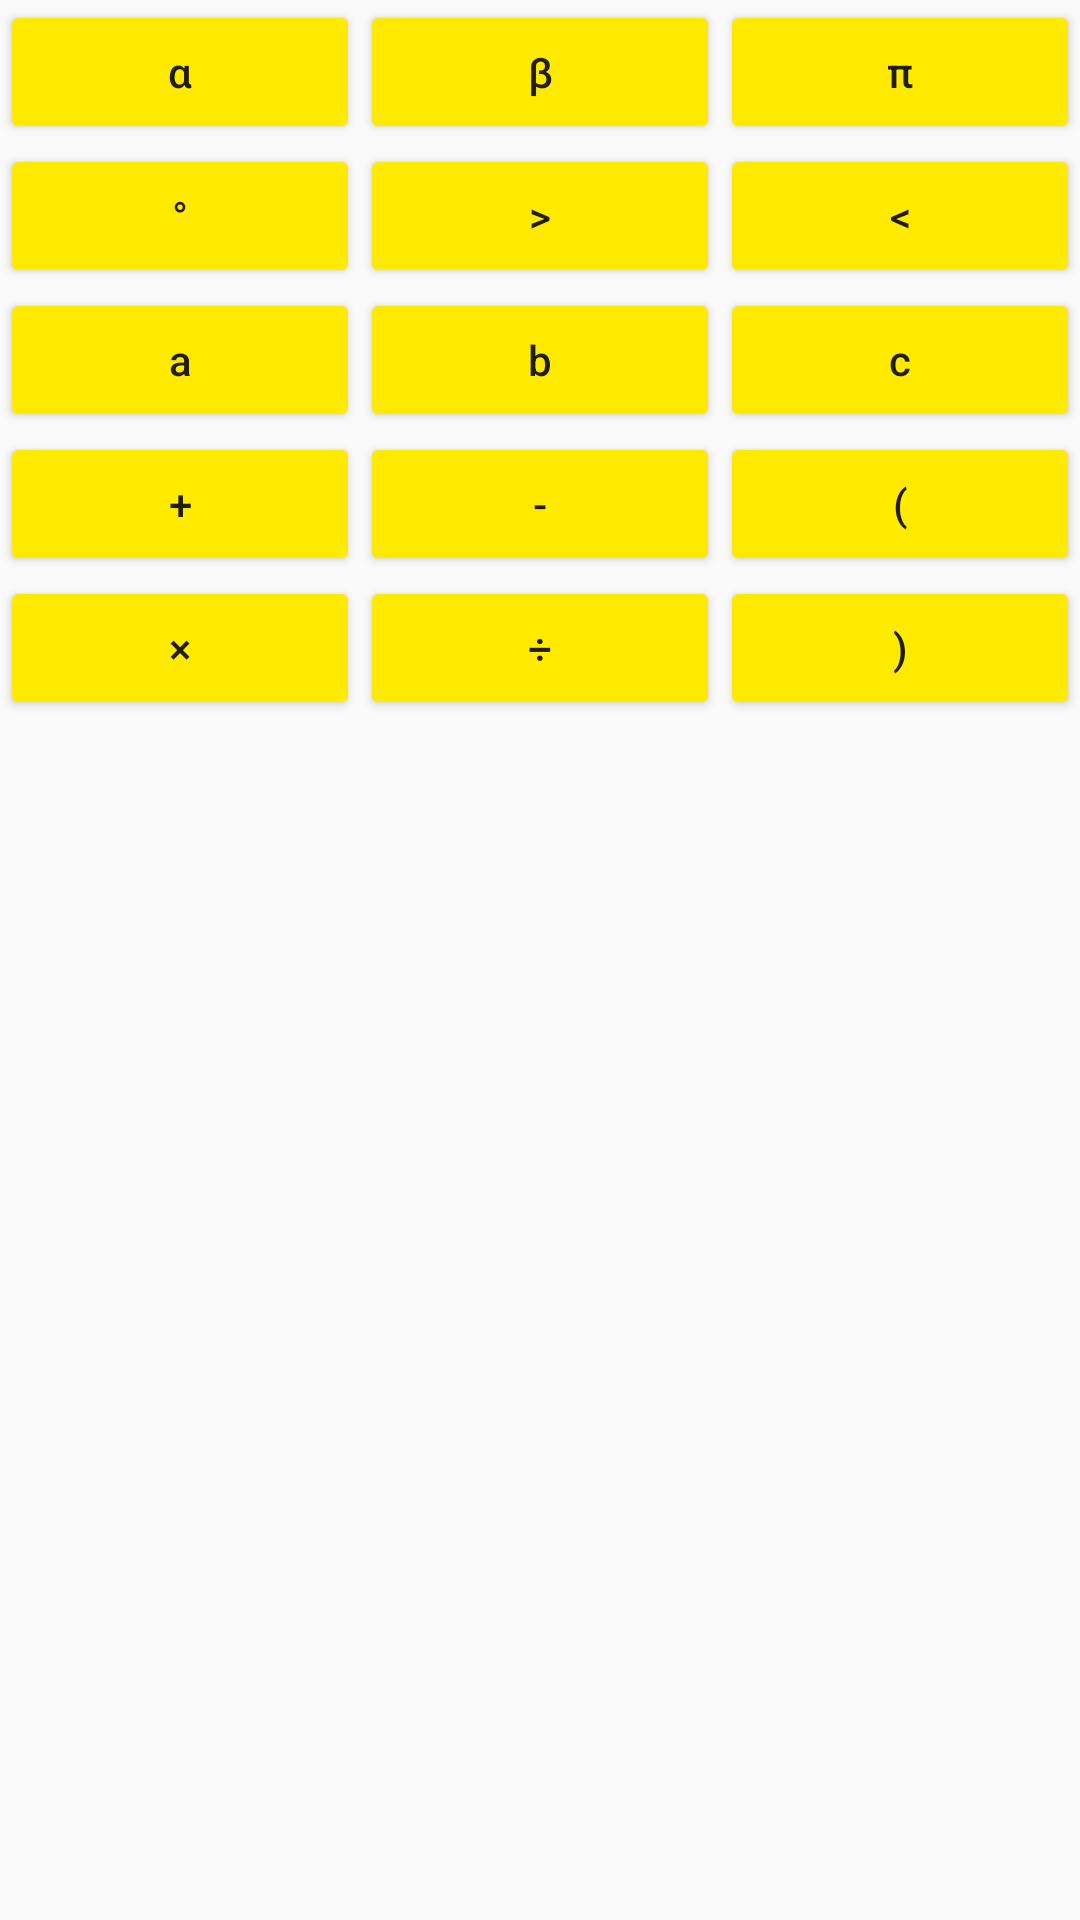

Layout XML and referenced resources for this Android screen:
<!-- AndroidManifest.xml: application theme AppTheme.Dark.Toolbar -->
<!-- res/layout/fragment_character_keyboard.xml -->
<android.support.v7.widget.LinearLayoutCompat xmlns:android="http://schemas.android.com/apk/res/android"
    xmlns:tools="http://schemas.android.com/tools"
    android:layout_width="match_parent"
    android:layout_height="match_parent"
    tools:context="com.g1ee0k.brainstorm.CharacterKeyboard">

    <GridLayout
        android:layout_width="match_parent"
        android:layout_height="match_parent"
        android:layout_gravity="center_horizontal"
        android:columnCount="3">

        <android.support.v7.widget.AppCompatButton
            android:id="@+id/alpha"
            android:layout_width="wrap_content"
            android:layout_height="wrap_content"
            android:layout_columnWeight="1"
            android:text="@string/alpha"
            android:textAllCaps="false" />

        <android.support.v7.widget.AppCompatButton
            android:id="@+id/beta"
            android:layout_width="wrap_content"
            android:layout_height="wrap_content"
            android:layout_columnWeight="1"
            android:text="@string/beta"
            android:textAllCaps="false" />

        <android.support.v7.widget.AppCompatButton
            android:id="@+id/pi"
            android:layout_width="wrap_content"
            android:layout_height="wrap_content"
            android:layout_columnWeight="1"
            android:text="@string/pi"
            android:textAllCaps="false" />

        <android.support.v7.widget.AppCompatButton
            android:id="@+id/degree"
            android:layout_width="wrap_content"
            android:layout_height="wrap_content"
            android:layout_columnWeight="1"
            android:text="@string/degree"
            android:textAllCaps="false" />

        <android.support.v7.widget.AppCompatButton
            android:id="@+id/greaterThan"
            android:layout_width="wrap_content"
            android:layout_height="wrap_content"
            android:layout_columnWeight="1"
            android:text="@string/greaterThan"
            android:textAllCaps="false" />

        <android.support.v7.widget.AppCompatButton
            android:id="@+id/lessThan"
            android:layout_width="wrap_content"
            android:layout_height="wrap_content"
            android:layout_columnWeight="1"
            android:text="@string/lessThan"
            android:textAllCaps="false" />

        <android.support.v7.widget.AppCompatButton
            android:id="@+id/a"
            android:layout_width="wrap_content"
            android:layout_height="wrap_content"
            android:layout_columnWeight="1"
            android:text="@string/a"
            android:textAllCaps="false" />

        <android.support.v7.widget.AppCompatButton
            android:id="@+id/b"
            android:layout_width="wrap_content"
            android:layout_height="wrap_content"
            android:layout_columnWeight="1"
            android:text="@string/b"
            android:textAllCaps="false" />

        <android.support.v7.widget.AppCompatButton
            android:id="@+id/c"
            android:layout_width="wrap_content"
            android:layout_height="wrap_content"
            android:layout_columnWeight="1"
            android:text="@string/c"
            android:textAllCaps="false" />

        <android.support.v7.widget.AppCompatButton
            android:id="@+id/plus"
            android:layout_width="wrap_content"
            android:layout_height="wrap_content"
            android:layout_columnWeight="1"
            android:text="@string/plus"
            android:textAllCaps="false" />

        <android.support.v7.widget.AppCompatButton
            android:id="@+id/minus"
            android:layout_width="wrap_content"
            android:layout_height="wrap_content"
            android:layout_columnWeight="1"
            android:text="@string/minus"
            android:textAllCaps="false" />

        <android.support.v7.widget.AppCompatButton
            android:id="@+id/paranthesesO"
            android:layout_width="wrap_content"
            android:layout_height="wrap_content"
            android:layout_columnWeight="1"
            android:text="@string/paranthesesO"
            android:textAllCaps="false" />

        <android.support.v7.widget.AppCompatButton
            android:id="@+id/multiply"
            android:layout_width="wrap_content"
            android:layout_height="wrap_content"
            android:layout_columnWeight="1"
            android:text="@string/multiply"
            android:textAllCaps="false" />

        <android.support.v7.widget.AppCompatButton
            android:id="@+id/divide"
            android:layout_width="wrap_content"
            android:layout_height="wrap_content"
            android:layout_column="1"
            android:layout_columnWeight="1"
            android:text="@string/divide"
            android:textAllCaps="false" />

        <android.support.v7.widget.AppCompatButton
            android:id="@+id/paranthesesC"
            android:layout_width="wrap_content"
            android:layout_height="wrap_content"
            android:layout_columnWeight="1"
            android:text="@string/paranthesesC"
            android:textAllCaps="false" />


    </GridLayout>
</android.support.v7.widget.LinearLayoutCompat>
<!-- resources referenced by this layout -->
<resources>
  <string name="a">a</string>
  <string name="alpha">α</string>
  <string name="b">b</string>
  <string name="beta">β</string>
  <string name="c">c</string>
  <string name="degree">°</string>
  <string name="divide">÷</string>
  <string name="greaterThan">&gt;</string>
  <string name="lessThan">&lt;</string>
  <string name="minus">-</string>
  <string name="multiply">×</string>
  <string name="paranthesesC">)</string>
  <string name="paranthesesO">(</string>
  <string name="pi">π</string>
  <string name="plus">+</string>
  <style name="AppTheme.Dark.Toolbar" parent="Theme.AppCompat.DayNight.DarkActionBar">
          <item name="colorPrimary">@color/colorPrimary</item>
          <item name="colorPrimaryDark">@color/colorPrimaryDark</item>
          <item name="colorAccent">@color/colorAccent</item>
  
          
  
          <item name="colorControlActivated">@color/teal</item>
          <item name="colorControlHighlight">@color/colorAccent</item>
          <item name="colorButtonNormal">@color/colorAccent</item>
      </style>
  <color name="colorPrimary">#2196f3</color>
  <color name="colorPrimaryDark">#1976d2</color>
  <color name="colorAccent">#ffea00</color>
  <color name="teal">#009688</color>
</resources>
